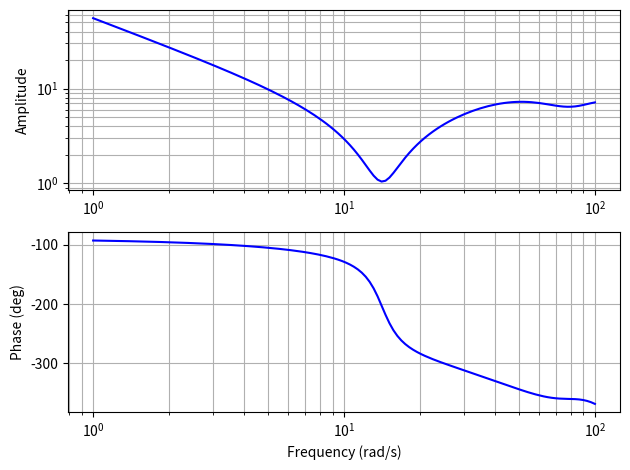

Python code for this plot:
import numpy as np
import matplotlib.pyplot as plt


"""
Bode plot of the IFT controller function from the "Application to a DC-Servo
with backlash" [1].

Ref: H. Hjalmarsson, M. Gevers, S. Gunnarsson and O. Lequin, "Iterative feedback 
tuning: theory and applications," in IEEE Control Systems Magazine, vol. 18, 
no. 4, pp. 26-41, Aug. 1998, doi: 10.1109/37.710876.
"""

def main():
    fs = 25                         # their sampling frequency is 25Hz
    T = 1 / fs

    w = np.logspace(0, 2, 128)      # NB: their Bode plot (Fig. 12) is in rad/sec 
    z = np.exp(1j * w * T)
    
    # "the controller has the structure C = p1 + p2 q^-1 + p3 q^-2 + p4 q^-4 
    #  followed by an integrator"
    z_1 = 1/z
    z_2 = 1/(z*z)
    z_3 = 1/(z*z*z)
    C0 = (4.89 - 7.28*z_1 + 2.66*z_2 + 1.96*z_3) / (1 - z_1)

    # Bode plot
    fig = plt.figure('Bode plot of Controller')
    ax = fig.subplots(2, 1)

    # gain
    ax[0].grid(which='both')
    ax[0].set_ylabel('Amplitude')
    ax[0].loglog(w, np.absolute(C0), 'b-')

    # phase
    ax[1].set_ylabel('Phase (deg)')
    ax[1].set_xlabel('Frequency (rad/s)')
    ax[1].grid(which='both')    
    ax[1].semilogx(w, np.degrees(np.unwrap(np.angle(C0))), 'b-')

    plt.tight_layout()
    plt.show()


if __name__ == '__main__':
    main()
